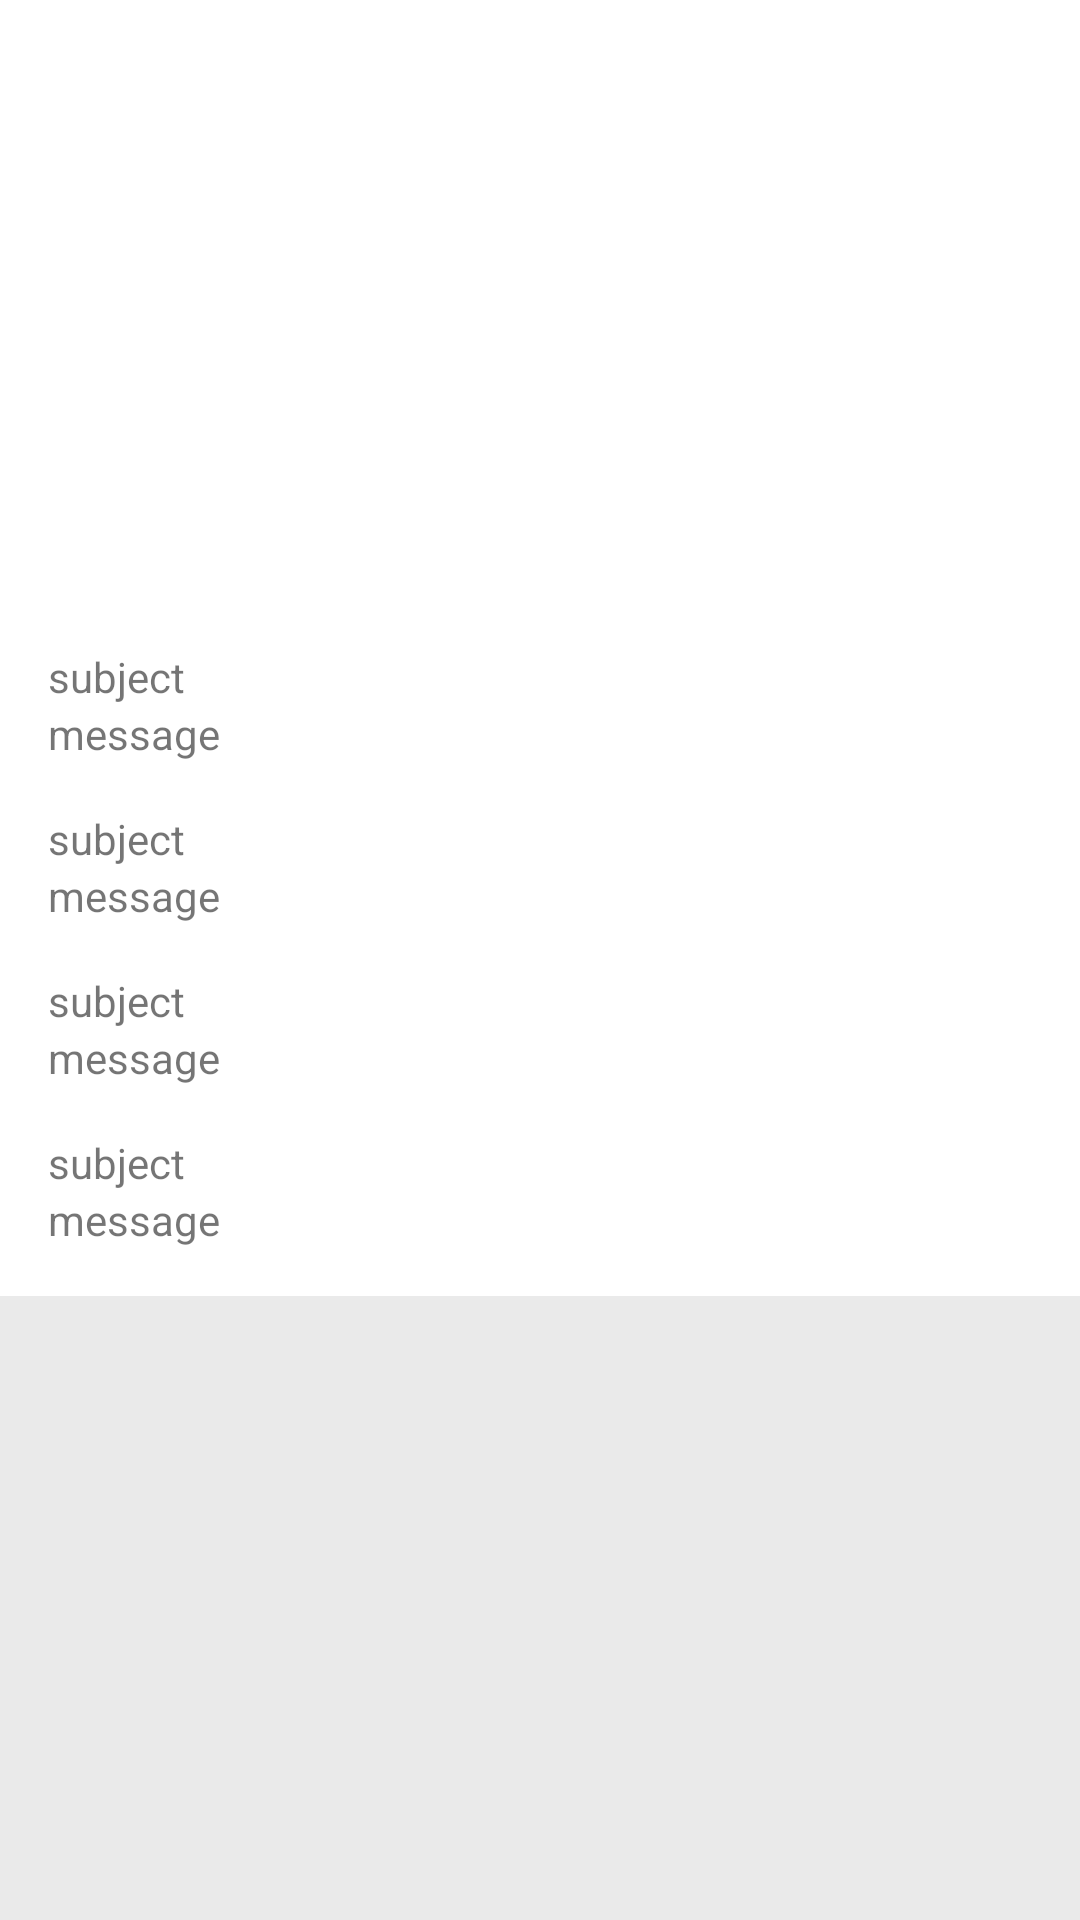

Produce the Android XML layout that renders to this screen, including the resource entries it uses.
<!-- AndroidManifest.xml: application theme AppTheme -->
<!-- res/layout/fragment_plant_info.xml -->
<?xml version="1.0" encoding="utf-8"?>
<android.support.constraint.ConstraintLayout
        xmlns:app="http://schemas.android.com/apk/res-auto"
        xmlns:android="http://schemas.android.com/apk/res/android"
        xmlns:tools="http://schemas.android.com/tools"
        android:layout_width="match_parent"
        android:layout_height="match_parent"
        tools:context=".view.fragment.PlantInfoFragment"
        android:background="@color/windowBackground">

    <ScrollView
            android:id="@+id/layout_main"
            android:layout_width="0dp"
            android:layout_height="0dp"
            app:layout_constraintBottom_toBottomOf="parent"
            app:layout_constraintLeft_toLeftOf="parent"
            app:layout_constraintRight_toRightOf="parent"
            app:layout_constraintTop_toTopOf="parent">

        <android.support.constraint.ConstraintLayout
                android:layout_width="match_parent"
                android:layout_height="wrap_content"
                android:background="@color/itemBackground">

            <ImageView
                    android:id="@+id/iv_picture"
                    android:layout_width="0dp"
                    android:layout_height="200dp"
                    android:scaleType="centerCrop"
                    app:layout_constraintEnd_toEndOf="parent"
                    app:layout_constraintStart_toStartOf="parent"
                    app:layout_constraintTop_toTopOf="parent"
                    tools:src="@drawable/ic_fire_spike"/>

            <include
                    android:id="@+id/view_section_alias"
                    layout="@layout/view_section"
                    android:layout_width="0dp"
                    android:layout_height="wrap_content"
                    android:layout_marginTop="8dp"
                    app:layout_constraintEnd_toEndOf="parent"
                    app:layout_constraintStart_toStartOf="parent"
                    app:layout_constraintTop_toBottomOf="@id/iv_picture"/>

            <include
                    android:id="@+id/view_section_intro"
                    layout="@layout/view_section"
                    android:layout_width="0dp"
                    android:layout_height="wrap_content"
                    app:layout_constraintEnd_toEndOf="parent"
                    app:layout_constraintStart_toStartOf="parent"
                    app:layout_constraintTop_toBottomOf="@id/view_section_alias"/>

            <include
                    android:id="@+id/view_section_type"
                    layout="@layout/view_section"
                    android:layout_width="0dp"
                    android:layout_height="wrap_content"
                    app:layout_constraintEnd_toEndOf="parent"
                    app:layout_constraintStart_toStartOf="parent"
                    app:layout_constraintTop_toBottomOf="@id/view_section_intro"/>

            <include
                    android:id="@+id/view_section_use"
                    layout="@layout/view_section"
                    android:layout_width="0dp"
                    android:layout_height="wrap_content"
                    android:layout_marginBottom="8dp"
                    app:layout_constraintBottom_toBottomOf="parent"
                    app:layout_constraintEnd_toEndOf="parent"
                    app:layout_constraintStart_toStartOf="parent"
                    app:layout_constraintTop_toBottomOf="@id/view_section_type"/>

        </android.support.constraint.ConstraintLayout>

    </ScrollView>

</android.support.constraint.ConstraintLayout>
<!-- res/layout/view_section.xml (included above) -->
<?xml version="1.0" encoding="utf-8"?>
<android.support.constraint.ConstraintLayout
        xmlns:android="http://schemas.android.com/apk/res/android"
        xmlns:app="http://schemas.android.com/apk/res-auto"
        xmlns:tools="http://schemas.android.com/tools"
        tools:ignore="ContentDescription"
        android:layout_width="match_parent"
        android:layout_height="wrap_content"
        android:paddingBottom="8dp"
        android:paddingEnd="16dp"
        android:paddingStart="16dp"
        android:paddingTop="8dp"
        tools:background="@color/itemBackground">

    <TextView
            android:id="@+id/tv_subject"
            android:layout_width="0dp"
            android:layout_height="wrap_content"
            android:textSize="14sp"
            app:layout_constraintEnd_toEndOf="parent"
            app:layout_constraintStart_toStartOf="parent"
            app:layout_constraintTop_toTopOf="parent"
            tools:text="subject"/>

    <TextView
            android:id="@+id/tv_message"
            android:layout_width="0dp"
            android:layout_height="wrap_content"
            android:ellipsize="end"
            android:textSize="14sp"
            app:layout_constraintBottom_toBottomOf="parent"
            app:layout_constraintEnd_toEndOf="parent"
            app:layout_constraintStart_toStartOf="parent"
            app:layout_constraintTop_toBottomOf="@id/tv_subject"
            tools:text="message"/>

</android.support.constraint.ConstraintLayout>
<!-- resources referenced by this layout -->
<resources>
  <color name="itemBackground">#FFFFFF</color>
  <color name="windowBackground">#EAEAEA</color>
  <!-- drawable ic_fire_spike: jpg bitmap (drawable, 490741 bytes) -->
  <style name="AppTheme" parent="Theme.AppCompat.Light.NoActionBar">
          <item name="android:windowBackground">@color/windowBackground</item>
          <item name="colorPrimary">@color/colorPrimary</item>
          <item name="colorPrimaryDark">@color/colorPrimaryDark</item>
          <item name="colorAccent">@color/colorAccent</item>
      </style>
  <color name="colorPrimary">#F2F2F2</color>
  <color name="colorPrimaryDark">#D9D9D9</color>
  <color name="colorAccent">#FF4081</color>
</resources>
